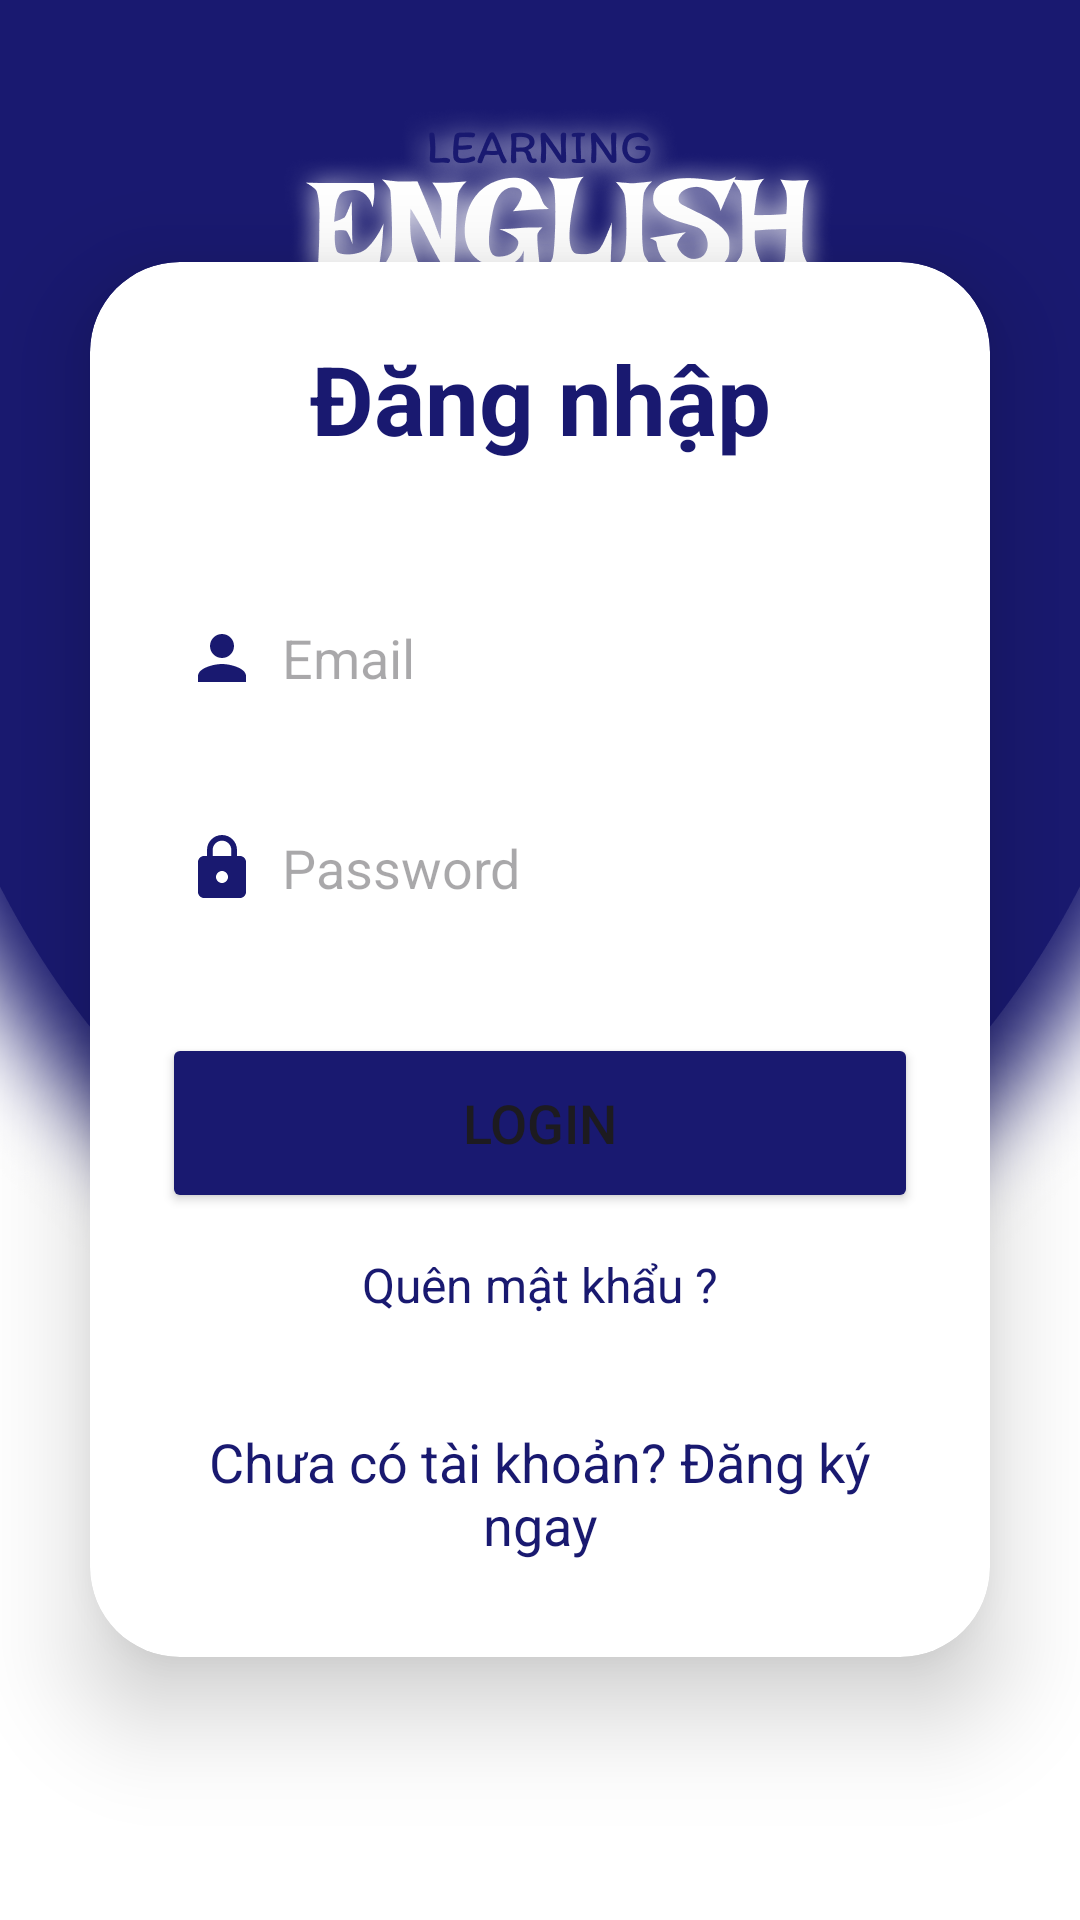

Reconstruct the res/layout file that produces this screen, plus the resources it refers to.
<!-- AndroidManifest.xml: application theme Base.Theme.MyApplication -->
<!-- res/layout/activity_login.xml -->
<?xml version="1.0" encoding="utf-8"?>
<LinearLayout
    xmlns:android="http://schemas.android.com/apk/res/android"
    xmlns:app="http://schemas.android.com/apk/res-auto"
    xmlns:tools="http://schemas.android.com/tools"
    android:layout_width="match_parent"
    android:layout_height="match_parent"
    android:orientation="vertical"
    android:gravity="center"
    android:background="@drawable/premiumimage"
    tools:context=".LoginActivity">

  <androidx.cardview.widget.CardView
      android:layout_width="match_parent"
      android:layout_height="wrap_content"
      android:layout_margin="30dp"
      app:cardCornerRadius="30dp"
      app:cardElevation="20dp">

    <LinearLayout
        android:layout_width="match_parent"
        android:layout_height="wrap_content"
        android:orientation="vertical"
        android:layout_gravity="center_horizontal"
        android:padding="24dp"
        android:background="@drawable/custom_edittext">

      <TextView
          android:layout_width="match_parent"
          android:layout_height="wrap_content"
          android:text="@string/login"
          android:id="@+id/loginText"
          android:textSize="32sp"
          android:textAlignment="center"
          android:textStyle="bold"
          android:textColor="@color/midnightblue"/>

      <EditText
          android:layout_width="match_parent"
          android:layout_height="50dp"
          android:id="@+id/login_email"
          android:background="@drawable/custom_edittext"
          android:layout_marginTop="40dp"
          android:padding="8dp"
          android:hint="@string/email"
          android:drawableStart="@drawable/baseline_person_24"
          android:textColor="@color/black"
          android:drawablePadding="8dp"/>

      <EditText
          android:layout_width="match_parent"
          android:layout_height="50dp"
          android:id="@+id/login_password"
          android:background="@drawable/custom_edittext"
          android:layout_marginTop="20dp"
          android:inputType="textPassword"
          android:padding="8dp"
          android:hint="@string/password"
          android:drawableStart="@drawable/baseline_lock_24"
          android:textColor="@color/black"
          android:drawablePadding="8dp"/>

      <Button
          android:layout_width="match_parent"
          android:layout_height="60dp"
          android:text="@string/login_btn"
          android:id="@+id/login_button"
          android:textSize="18sp"
          android:layout_marginTop="30dp"
          android:backgroundTint="@color/midnightblue"
          app:cornerRadius = "20dp"/>

      <TextView
          android:id="@+id/forgot_password"
          android:layout_width="wrap_content"
          android:layout_height="wrap_content"
          android:layout_gravity="center"
          android:layout_marginTop="5dp"
          android:padding="8dp"
          android:text="@string/forgot"
          android:textColor="@color/midnightblue"
          android:textSize="16sp" />


      <TextView
          android:id="@+id/signUpRedirectText"
          android:layout_width="wrap_content"
          android:layout_height="wrap_content"
          android:layout_marginTop="20dp"
          android:padding="8dp"
          android:layout_gravity="center"
          android:text="@string/donthaveacc"
          android:textAlignment="center"
          android:textColor="@color/midnightblue"
          android:textSize="18sp" />

    </LinearLayout>

  </androidx.cardview.widget.CardView>
</LinearLayout>
<!-- resources referenced by this layout -->
<resources>
  <color name="black">#FF000000</color>
  <color name="midnightblue">#191970</color>
  <!-- drawable baseline_lock_24 (drawable) -->
  <vector xmlns:android="http://schemas.android.com/apk/res/android" android:height="24dp" android:tint="#191970" android:viewportHeight="24" android:viewportWidth="24" android:width="24dp">
        
      <path android:fillColor="@android:color/white" android:pathData="M18,8h-1L17,6c0,-2.76 -2.24,-5 -5,-5S7,3.24 7,6v2L6,8c-1.1,0 -2,0.9 -2,2v10c0,1.1 0.9,2 2,2h12c1.1,0 2,-0.9 2,-2L20,10c0,-1.1 -0.9,-2 -2,-2zM12,17c-1.1,0 -2,-0.9 -2,-2s0.9,-2 2,-2 2,0.9 2,2 -0.9,2 -2,2zM15.1,8L8.9,8L8.9,6c0,-1.71 1.39,-3.1 3.1,-3.1 1.71,0 3.1,1.39 3.1,3.1v2z"/>
      
  </vector>
  <!-- drawable baseline_person_24 (drawable) -->
  <vector xmlns:android="http://schemas.android.com/apk/res/android" android:height="24dp" android:tint="#191970" android:viewportHeight="24" android:viewportWidth="24" android:width="24dp">
  
      <path android:fillColor="@android:color/white" android:pathData="M12,12c2.21,0 4,-1.79 4,-4s-1.79,-4 -4,-4 -4,1.79 -4,4 1.79,4 4,4zM12,14c-2.67,0 -8,1.34 -8,4v2h16v-2c0,-2.66 -5.33,-4 -8,-4z"/>
  
  </vector>
  <!-- drawable premiumimage: png bitmap (drawable, 197868 bytes) -->
  <string name="donthaveacc">Chưa có tài khoản? Đăng ký ngay</string>
  <string name="email">Email</string>
  <string name="forgot">Quên mật khẩu ?</string>
  <string name="login">Đăng nhập</string>
  <string name="login_btn">Login</string>
  <string name="password">Password</string>
  <style name="Base.Theme.MyApplication" parent="Theme.Material3.DayNight.NoActionBar">
          
          <item name="colorPrimary">@color/midnightblue</item>
      </style>
</resources>
